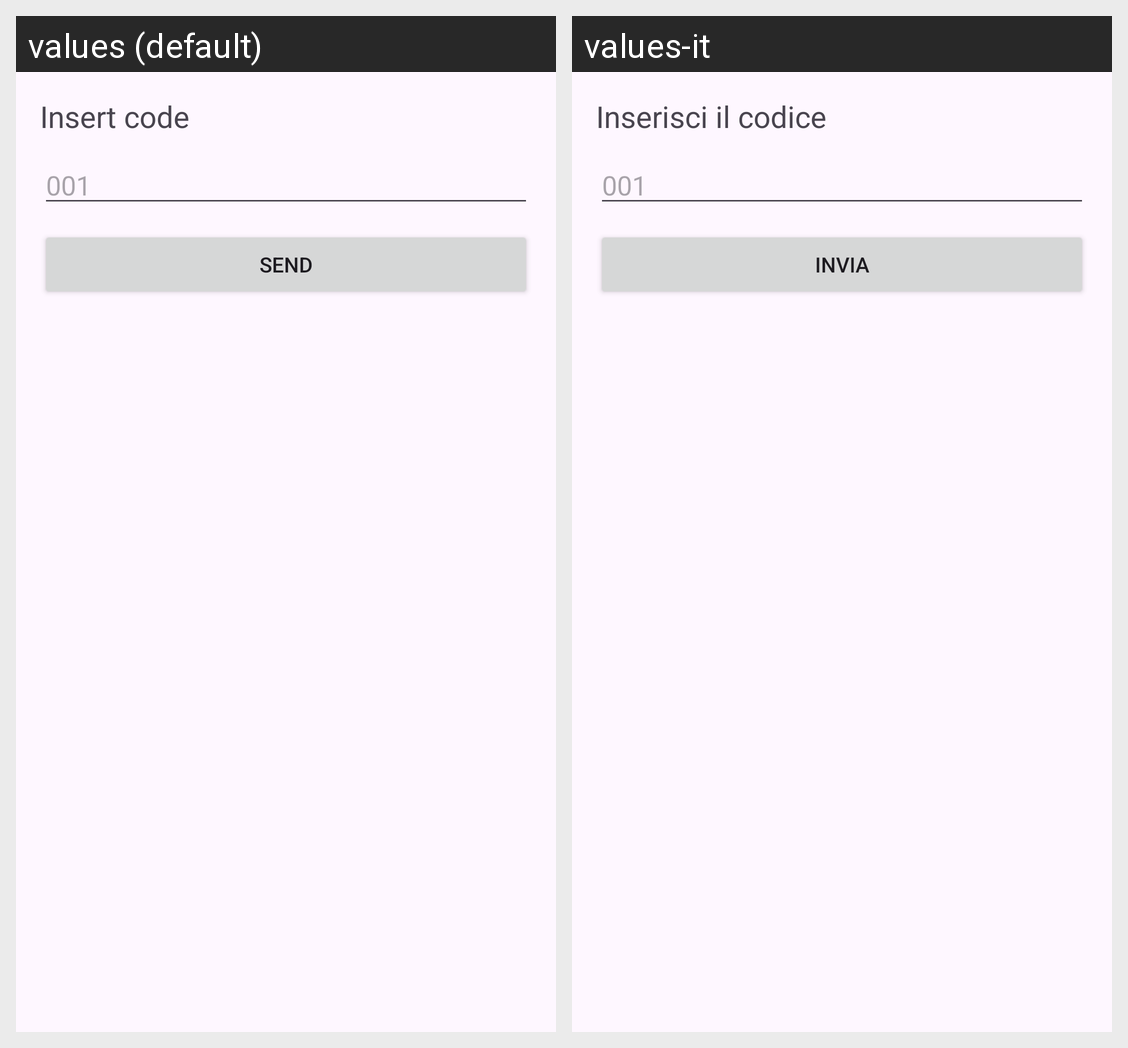

The Android screen above is rendered under two locales of the same app. Produce the string resources it draws, with the default and per-locale values.
Android screen res/layout/dialog_kidcode_layout.xml rendered under 2 locales, left to right: values (default), values-it. Device: Nexus 5 (rendered at 1080×1920; each locale shown at half size, 540×960, under a caption strip naming it); theme Theme.PronuntiAppMistificatori.
Strings drawn on this screen, with the default value and each locale's value (text and hints the layout hard-codes, and strings that could not be matched under every locale, appear in the picture but are not listed):

insertcode
  values: Insert code
  values-it: Inserisci il codice

code
  values: 001
  values-it: 001

send
  values: Send
  values-it: Invia
